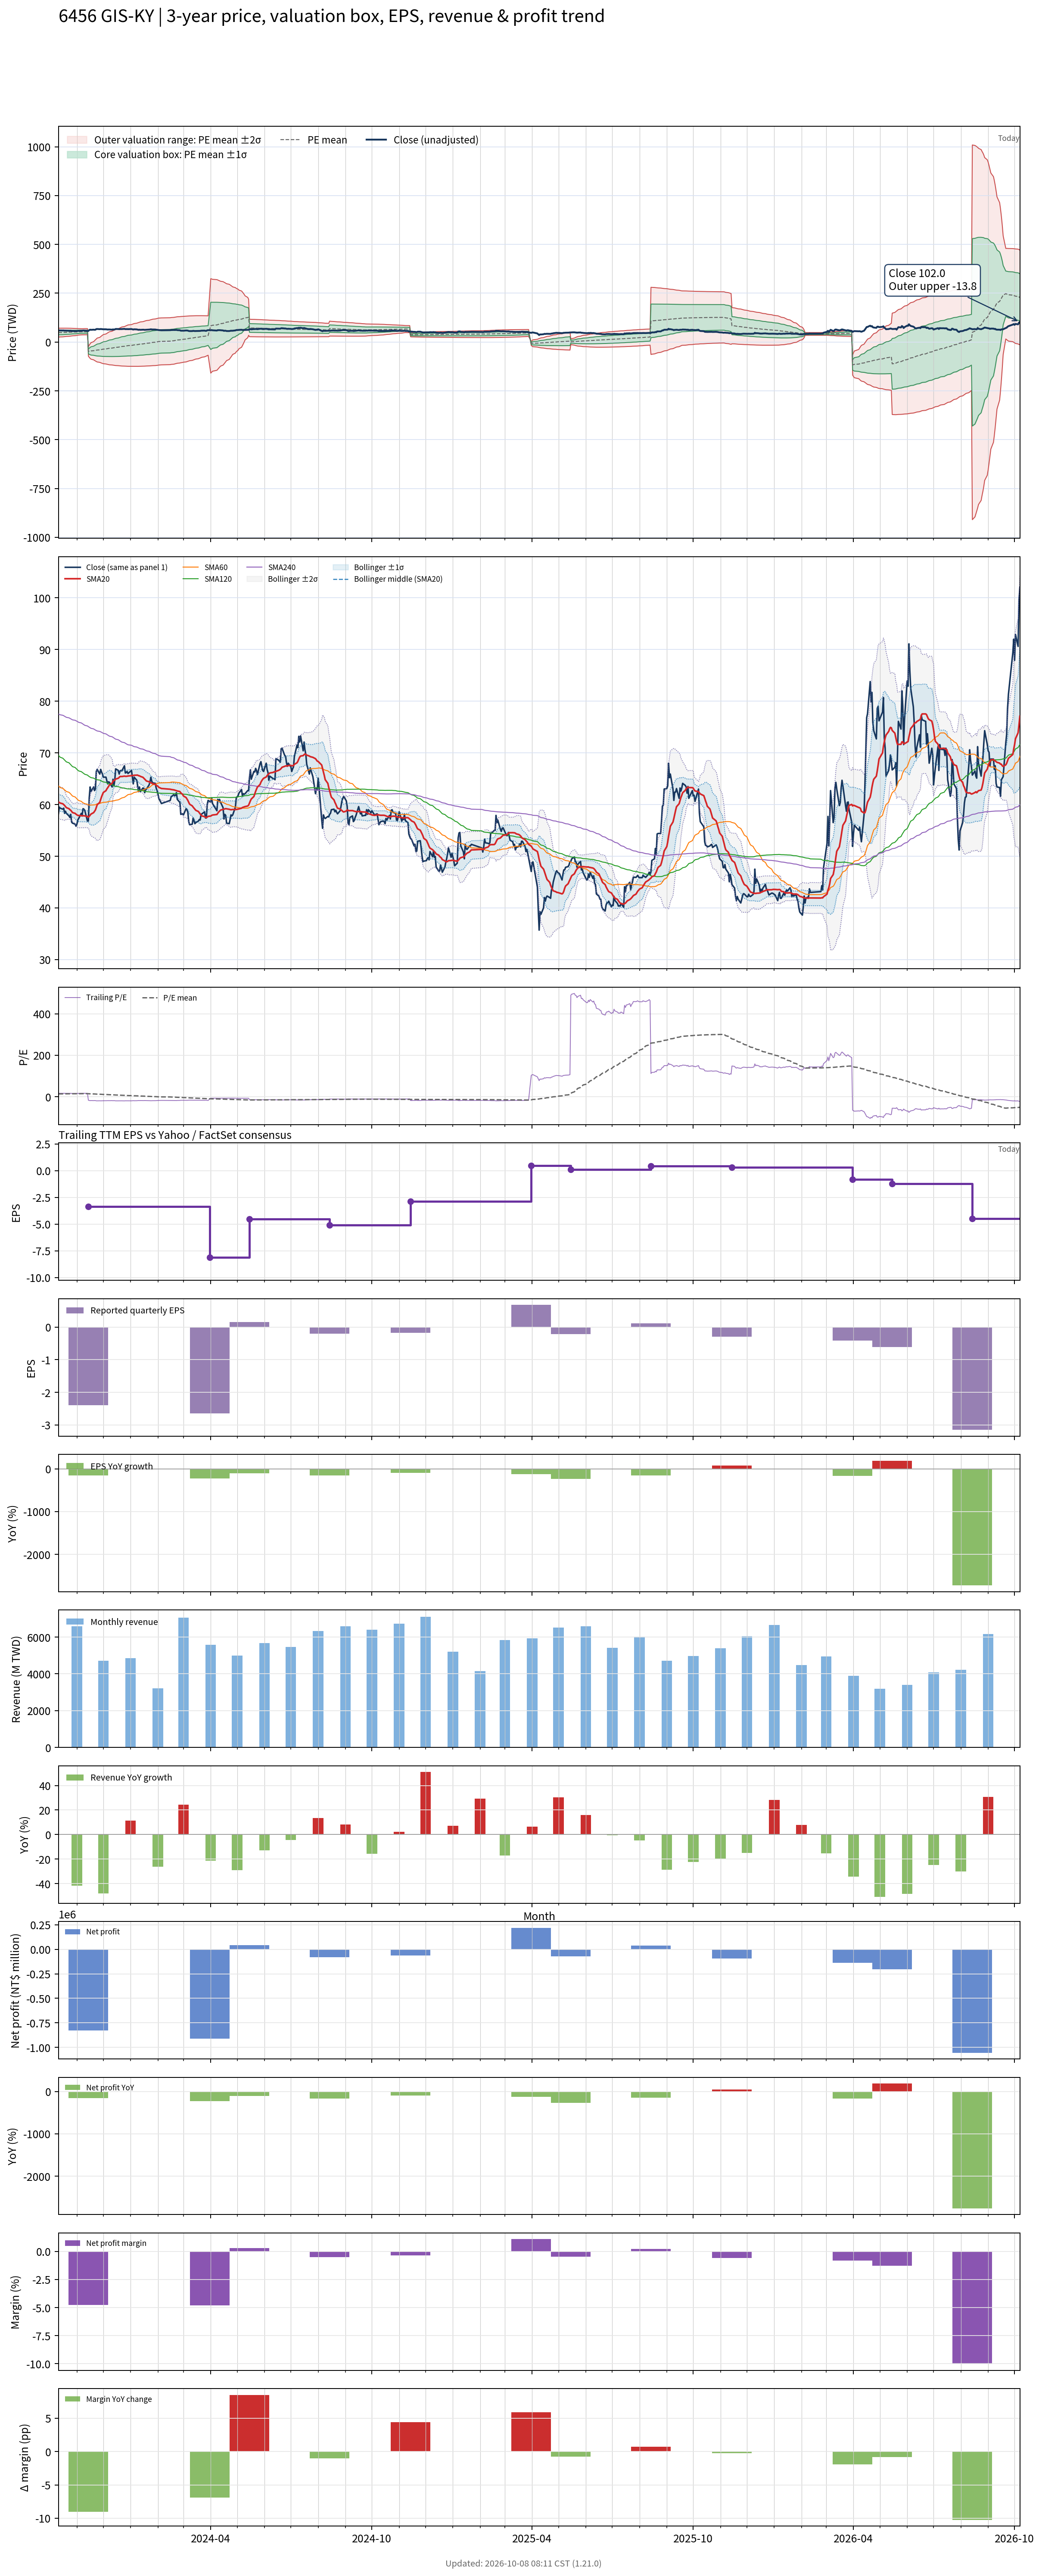

The file beside this chart, header and first rows:
# chart-version: skill-stock-dynamic-val…
date, close, available_date, period_end, eps, ttm_eps, pe, pe_mean, pe_std, price_m2, price_m1, price_mean, price_p1, price_p2, forward_eps, forward_pe, forward_pe_mean, forward_pe_std, forward_price_m2, forward_price_m1, forward_price_mean, forward_price_p1, forward_price_p2, sma20
2023-10-11, 58.2, 2023-08-14, 2023-06-30, 0.36, 3.63, 16.03, 13.27, 3.129, 25.45, 36.81, 48.17, 59.53, 70.89, , , , , , , , , , 60.48
2023-10-12, 59.5, 2023-08-14, 2023-06-30, 0.36, 3.63, 16.39, 13.34, 3.107, 25.86, 37.14, 48.42, 59.7, 70.98, , , , , , , , , , 60.41
2023-10-13, 59.3, 2023-08-14, 2023-06-30, 0.36, 3.63, 16.34, 13.41, 3.081, 26.3, 37.48, 48.67, 59.85, 71.03, , , , , , , , , , 60.28
2023-10-16, 59.1, 2023-08-14, 2023-06-30, 0.36, 3.63, 16.28, 13.48, 3.051, 26.77, 37.84, 48.92, 59.99, 71.07, , , , , , , , , , 60.15
2023-10-17, 59.3, 2023-08-14, 2023-06-30, 0.36, 3.63, 16.34, 13.55, 3.019, 27.26, 38.21, 49.17, 60.13, 71.09, , , , , , , , , , 59.99
2023-10-18, 58.3, 2023-08-14, 2023-06-30, 0.36, 3.63, 16.06, 13.61, 2.982, 27.77, 38.59, 49.42, 60.25, 71.07, , , , , , , , , , 59.82
2023-10-19, 58.7, 2023-08-14, 2023-06-30, 0.36, 3.63, 16.17, 13.68, 2.942, 28.32, 39, 49.68, 60.35, 71.03, , , , , , , , , , 59.62
2023-10-20, 58.3, 2023-08-14, 2023-06-30, 0.36, 3.63, 16.06, 13.75, 2.899, 28.88, 39.4, 49.93, 60.45, 70.97, , , , , , , , , , 59.41
2023-10-23, 57.8, 2023-08-14, 2023-06-30, 0.36, 3.63, 15.92, 13.82, 2.853, 29.46, 39.82, 50.17, 60.53, 70.88, , , , , , , , , , 59.2
2023-10-24, 57.5, 2023-08-14, 2023-06-30, 0.36, 3.63, 15.84, 13.89, 2.804, 30.06, 40.24, 50.42, 60.59, 70.77, , , , , , , , , , 59.01
2023-10-25, 58.1, 2023-08-14, 2023-06-30, 0.36, 3.63, 16.01, 13.96, 2.754, 30.67, 40.66, 50.66, 60.66, 70.66, , , , , , , , , , 58.88
2023-10-26, 56.6, 2023-08-14, 2023-06-30, 0.36, 3.63, 15.59, 14.02, 2.699, 31.31, 41.1, 50.9, 60.7, 70.49, , , , , , , , , , 58.67
2023-10-27, 56.4, 2023-08-14, 2023-06-30, 0.36, 3.63, 15.54, 14.09, 2.639, 31.98, 41.56, 51.14, 60.72, 70.29, , , , , , , , , , 58.45
2023-10-30, 56.2, 2023-08-14, 2023-06-30, 0.36, 3.63, 15.48, 14.15, 2.573, 32.7, 42.04, 51.38, 60.71, 70.05, , , , , , , , , , 58.29
2023-10-31, 55.8, 2023-08-14, 2023-06-30, 0.36, 3.63, 15.37, 14.22, 2.503, 33.44, 42.52, 51.61, 60.7, 69.78, , , , , , , , , , 58.13
2023-11-01, 56.2, 2023-08-14, 2023-06-30, 0.36, 3.63, 15.48, 14.28, 2.428, 34.23, 43.04, 51.85, 60.67, 69.48, , , , , , , , , , 58.01
2023-11-02, 57, 2023-08-14, 2023-06-30, 0.36, 3.63, 15.7, 14.35, 2.35, 35.04, 43.57, 52.1, 60.63, 69.16, , , , , , , , , , 57.91
2023-11-03, 57.3, 2023-08-14, 2023-06-30, 0.36, 3.63, 15.79, 14.42, 2.263, 35.92, 44.14, 52.35, 60.57, 68.79, , , , , , , , , , 57.88
2023-11-06, 58.3, 2023-08-14, 2023-06-30, 0.36, 3.63, 16.06, 14.5, 2.171, 36.86, 44.74, 52.62, 60.5, 68.38, , , , , , , , , , 57.84
2023-11-07, 58, 2023-08-14, 2023-06-30, 0.36, 3.63, 15.98, 14.52, 2.169, 36.97, 44.84, 52.72, 60.59, 68.47, , , , , , , , , , 57.8
2023-11-08, 59.2, 2023-08-14, 2023-06-30, 0.36, 3.63, 16.31, 14.55, 2.17, 37.07, 44.95, 52.82, 60.7, 68.57, , , , , , , , , , 57.84
2023-11-09, 59.1, 2023-08-14, 2023-06-30, 0.36, 3.63, 16.28, 14.58, 2.17, 37.17, 45.04, 52.92, 60.8, 68.68, , , , , , , , , , 57.83
2023-11-10, 58.8, 2023-08-14, 2023-06-30, 0.36, 3.63, 16.2, 14.61, 2.171, 37.26, 45.14, 53.02, 60.9, 68.78, , , , , , , , , , 57.8
2023-11-13, 56.8, 2023-08-14, 2023-06-30, 0.36, 3.63, 15.65, 14.63, 2.168, 37.36, 45.23, 53.1, 60.97, 68.84, , , , , , , , , , 57.69
2023-11-14, 56.8, 2023-11-14, 2023-09-30, -2.39, -3.34, -17.01, 14.38, 3.609, -23.9, -35.96, -48.01, -60.07, -72.13, , , , , , , , , , 57.56
2023-11-15, 61.3, 2023-11-14, 2023-09-30, -2.39, -3.34, -18.35, 14.11, 4.685, -15.84, -31.49, -47.13, -62.78, -78.43, , , , , , , , , , 57.71
2023-11-16, 63.4, 2023-11-14, 2023-09-30, -2.39, -3.34, -18.98, 13.84, 5.574, -9.005, -27.62, -46.24, -64.86, -83.48, , , , , , , , , , 57.95
2023-11-17, 62.5, 2023-11-14, 2023-09-30, -2.39, -3.34, -18.71, 13.58, 6.317, -3.159, -24.26, -45.36, -66.46, -87.55, , , , , , , , , , 58.16
2023-11-20, 63.4, 2023-11-14, 2023-09-30, -2.39, -3.34, -18.98, 13.31, 6.981, 2.167, -21.15, -44.47, -67.79, -91.1, , , , , , , , , , 58.44
2023-11-21, 62.7, 2023-11-14, 2023-09-30, -2.39, -3.34, -18.77, 13.05, 7.571, 6.992, -18.29, -43.58, -68.87, -94.16, , , , , , , , , , 58.7
2023-11-22, 63, 2023-11-14, 2023-09-30, -2.39, -3.34, -18.86, 12.79, 8.112, 11.49, -15.61, -42.7, -69.8, -96.89, , , , , , , , , , 58.94
2023-11-23, 66.4, 2023-11-14, 2023-09-30, -2.39, -3.34, -19.88, 12.51, 8.643, 15.94, -12.93, -41.79, -70.66, -99.53, , , , , , , , , , 59.43
2023-11-24, 66.8, 2023-11-14, 2023-09-30, -2.39, -3.34, -20, 12.24, 9.138, 20.16, -10.36, -40.88, -71.4, -101.9, , , , , , , , , , 59.95
2023-11-27, 65.9, 2023-11-14, 2023-09-30, -2.39, -3.34, -19.73, 11.97, 9.592, 24.11, -7.931, -39.97, -72.01, -104, , , , , , , , , , 60.44
2023-11-28, 66.8, 2023-11-14, 2023-09-30, -2.39, -3.34, -20, 11.68, 10.02, 27.94, -5.545, -39.03, -72.51, -106, , , , , , , , , , 60.98
2023-11-29, 66.3, 2023-11-14, 2023-09-30, -2.39, -3.34, -19.85, 11.41, 10.43, 31.56, -3.274, -38.1, -72.93, -107.8, , , , , , , , , , 61.49
2023-11-30, 65.9, 2023-11-14, 2023-09-30, -2.39, -3.34, -19.73, 11.13, 10.81, 35, -1.093, -37.19, -73.29, -109.4, , , , , , , , , , 61.94
2023-12-01, 65.3, 2023-11-14, 2023-09-30, -2.39, -3.34, -19.55, 10.86, 11.16, 38.28, 0.9985, -36.29, -73.57, -110.9, , , , , , , , , , 62.34
2023-12-04, 65.3, 2023-11-14, 2023-09-30, -2.39, -3.34, -19.55, 10.59, 11.5, 41.45, 3.033, -35.38, -73.79, -112.2, , , , , , , , , , 62.69
2023-12-05, 64.6, 2023-11-14, 2023-09-30, -2.39, -3.34, -19.34, 10.32, 11.82, 44.47, 4.997, -34.48, -73.95, -113.4, , , , , , , , , , 63.02
2023-12-06, 64, 2023-11-14, 2023-09-30, -2.39, -3.34, -19.16, 10.05, 12.12, 47.37, 6.898, -33.57, -74.05, -114.5, , , , , , , , , , 63.26
2023-12-07, 64.4, 2023-11-14, 2023-09-30, -2.39, -3.34, -19.28, 9.782, 12.41, 50.2, 8.764, -32.67, -74.11, -115.5, , , , , , , , , , 63.52
2023-12-08, 64.3, 2023-11-14, 2023-09-30, -2.39, -3.34, -19.25, 9.513, 12.68, 52.94, 10.58, -31.77, -74.13, -116.5, , , , , , , , , , 63.8
2023-12-11, 63.4, 2023-11-14, 2023-09-30, -2.39, -3.34, -18.98, 9.247, 12.94, 55.56, 12.34, -30.89, -74.11, -117.3, , , , , , , , , , 64.12
2023-12-12, 64.9, 2023-11-14, 2023-09-30, -2.39, -3.34, -19.43, 8.978, 13.2, 58.18, 14.1, -29.99, -74.07, -118.2, , , , , , , , , , 64.53
2023-12-13, 63.6, 2023-11-14, 2023-09-30, -2.39, -3.34, -19.04, 8.711, 13.44, 60.68, 15.79, -29.09, -73.98, -118.9, , , , , , , , , , 64.64
2023-12-14, 64.7, 2023-11-14, 2023-09-30, -2.39, -3.34, -19.37, 8.442, 13.68, 63.15, 17.48, -28.2, -73.87, -119.5, , , , , , , , , , 64.71
2023-12-15, 66.9, 2023-11-14, 2023-09-30, -2.39, -3.34, -20.03, 8.167, 13.91, 65.66, 19.19, -27.28, -73.75, -120.2, , , , , , , , , , 64.93
2023-12-18, 66.6, 2023-11-14, 2023-09-30, -2.39, -3.34, -19.94, 7.895, 14.14, 68.09, 20.86, -26.37, -73.6, -120.8, , , , , , , , , , 65.09
2023-12-19, 65.9, 2023-11-14, 2023-09-30, -2.39, -3.34, -19.73, 7.625, 14.36, 70.43, 22.48, -25.47, -73.42, -121.4, , , , , , , , , , 65.25
2023-12-20, 66.5, 2023-11-14, 2023-09-30, -2.39, -3.34, -19.91, 7.353, 14.57, 72.75, 24.09, -24.56, -73.21, -121.9, , , , , , , , , , 65.42
2023-12-21, 66.6, 2023-11-14, 2023-09-30, -2.39, -3.34, -19.94, 7.082, 14.77, 75.01, 25.68, -23.65, -72.98, -122.3, , , , , , , , , , 65.44
2023-12-22, 66.5, 2023-11-14, 2023-09-30, -2.39, -3.34, -19.91, 6.81, 14.96, 77.22, 27.24, -22.74, -72.72, -122.7, , , , , , , , , , 65.42
2023-12-25, 67.5, 2023-11-14, 2023-09-30, -2.39, -3.34, -20.21, 6.535, 15.16, 79.41, 28.79, -21.83, -72.45, -123.1, , , , , , , , , , 65.5
2023-12-26, 66.1, 2023-11-14, 2023-09-30, -2.39, -3.34, -19.79, 6.264, 15.33, 81.5, 30.29, -20.92, -72.14, -123.3, , , , , , , , , , 65.47
2023-12-27, 66.2, 2023-11-14, 2023-09-30, -2.39, -3.34, -19.82, 5.995, 15.51, 83.56, 31.77, -20.02, -71.81, -123.6, , , , , , , , , , 65.46
2023-12-28, 66.4, 2023-11-14, 2023-09-30, -2.39, -3.34, -19.88, 5.727, 15.67, 85.57, 33.22, -19.13, -71.48, -123.8, , , , , , , , , , 65.48
2023-12-29, 66, 2023-11-14, 2023-09-30, -2.39, -3.34, -19.76, 5.463, 15.83, 87.53, 34.64, -18.25, -71.13, -124, , , , , , , , , , 65.52
2024-01-02, 66.6, 2023-11-14, 2023-09-30, -2.39, -3.34, -19.94, 5.198, 15.99, 89.46, 36.05, -17.36, -70.77, -124.2, , , , , , , , , , 65.58
... 668 more rows
